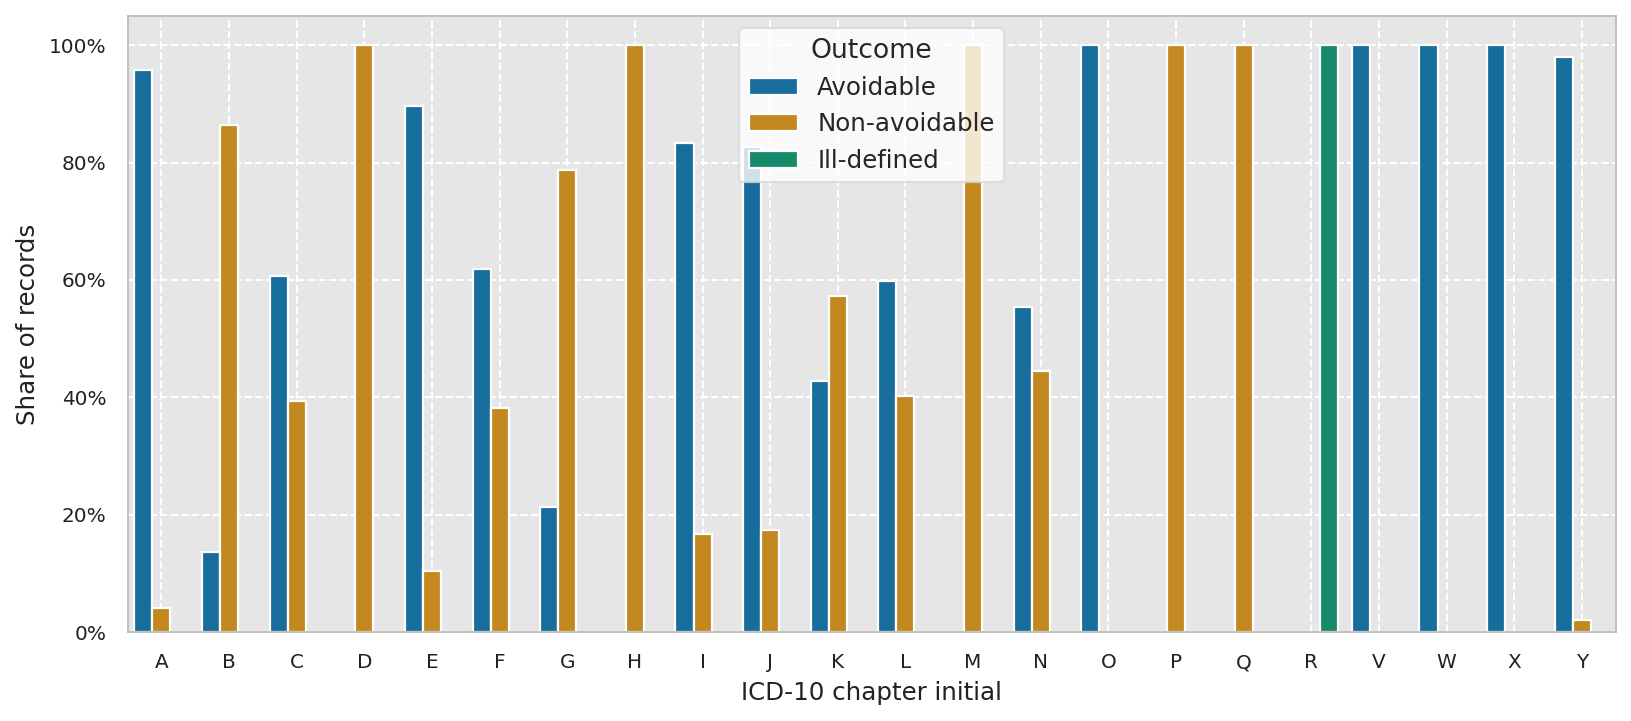

The file beside this chart, header and first rows:
cid_chapter_initial, outcome_label, n, share
A, Avoidable, 62216, 0.9583
A, Non-avoidable, 2706, 0.04168
B, Avoidable, 52263, 0.1359
B, Non-avoidable, 332434, 0.8641
C, Avoidable, 332590, 0.6062
C, Non-avoidable, 216067, 0.3938
D, Non-avoidable, 23568, 1.0
E, Avoidable, 147673, 0.8959
E, Non-avoidable, 17155, 0.1041
F, Avoidable, 23965, 0.6184
F, Non-avoidable, 14787, 0.3816
G, Avoidable, 10731, 0.2127
G, Non-avoidable, 39723, 0.7873
H, Non-avoidable, 429, 1.0
I, Avoidable, 555102, 0.8327
I, Non-avoidable, 111497, 0.1673
J, Avoidable, 177457, 0.8259
J, Non-avoidable, 37409, 0.1741
K, Avoidable, 67386, 0.4279
K, Non-avoidable, 90095, 0.5721
L, Avoidable, 6537, 0.598
L, Non-avoidable, 4395, 0.402
M, Non-avoidable, 12142, 1.0
N, Avoidable, 35672, 0.5547
N, Non-avoidable, 28636, 0.4453
O, Avoidable, 7743, 1.0
P, Non-avoidable, 163, 1.0
Q, Non-avoidable, 5058, 1.0
R, Ill-defined, 148019, 0.9999
R, Non-avoidable, 21, 0.0001419
V, Avoidable, 109167, 1.0
W, Avoidable, 51162, 1.0
X, Avoidable, 180060, 0.9999
X, Non-avoidable, 25, 0.0001388
Y, Avoidable, 61386, 0.9798
Y, Non-avoidable, 1266, 0.02021
